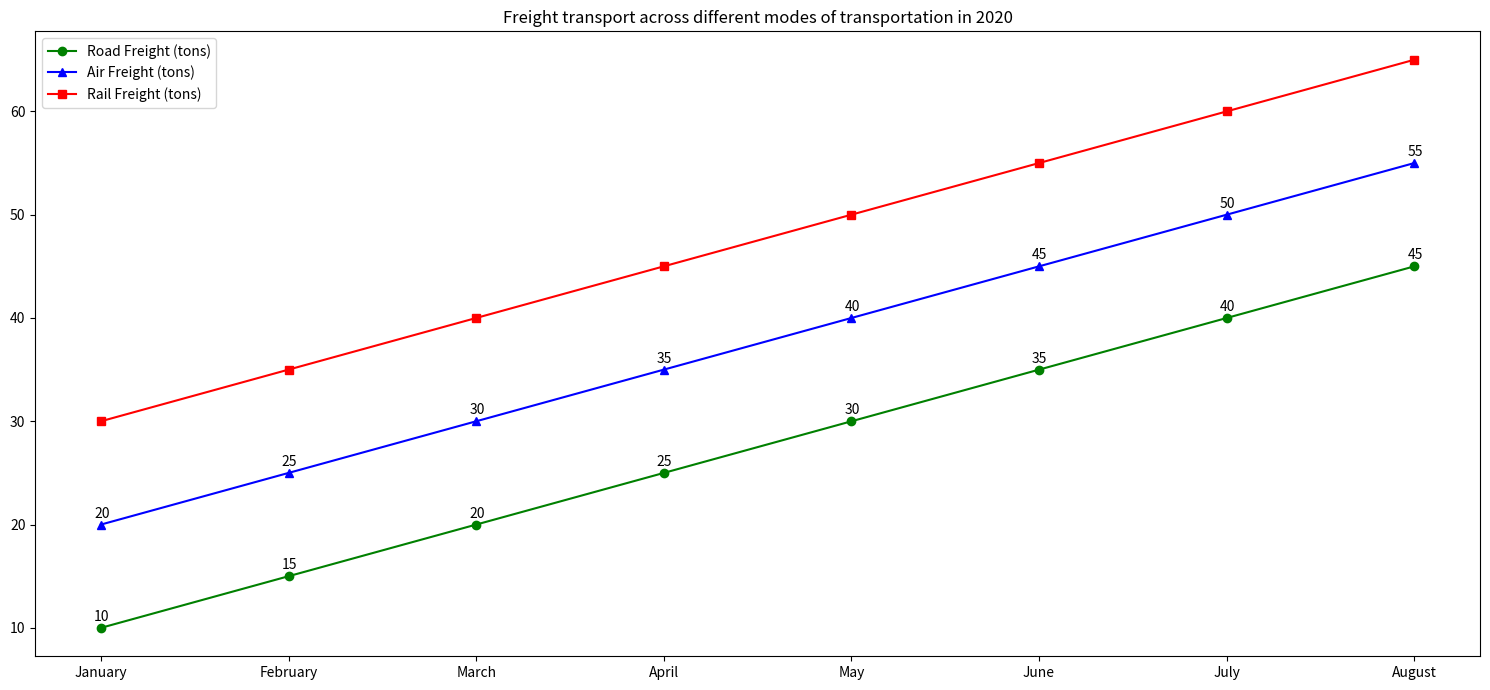

This figure's Python source: (Note: this script raises an exception after producing the figure.)

import matplotlib.pyplot as plt
import numpy as np

month= ["January", "February", "March", "April", "May", "June", "July", "August"]
road_freight = [10, 15, 20, 25, 30, 35, 40, 45]
air_freight = [20, 25, 30, 35, 40, 45, 50, 55]
rail_freight = [30, 35, 40, 45, 50, 55, 60, 65]

fig = plt.figure(figsize=(15,7))
ax = fig.add_subplot(1, 1, 1)
ax.plot(month, road_freight, label="Road Freight (tons)", marker="o", color="green")
ax.plot(month, air_freight, label="Air Freight (tons)", marker="^", color="blue")
ax.plot(month, rail_freight, label="Rail Freight (tons)", marker="s", color="red")

plt.xticks(np.arange(len(month)), month)

for a,b,c in zip(month, road_freight, air_freight): 
    ax.annotate(str(b), xy=(a, b), xytext=(-5, 5), textcoords='offset points')
    ax.annotate(str(c), xy=(a, c), xytext=(-5, 5), textcoords='offset points')

ax.legend(loc="best")
plt.title('Freight transport across different modes of transportation in 2020')
plt.tight_layout()
plt.savefig('line chart/png/349.png', bbox_inches='tight')
plt.clf()